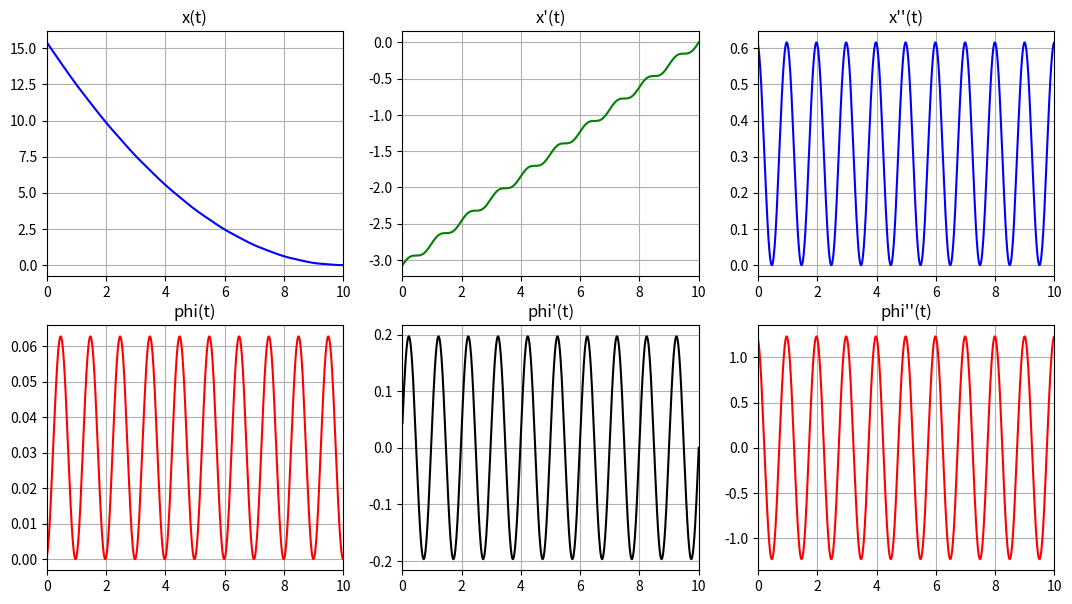
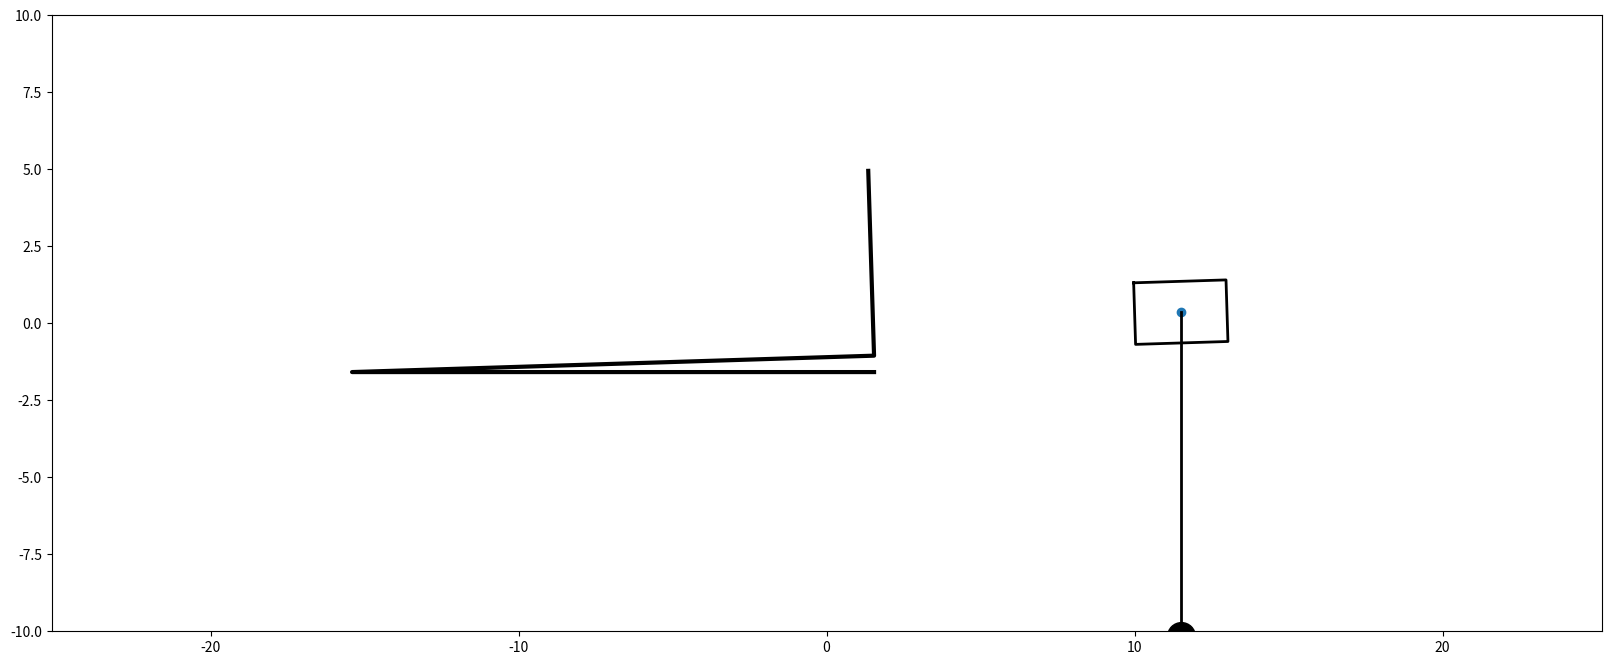

Generate these figures, in order, with matplotlib:
import math
import numpy as np
import matplotlib.pyplot as plt
from matplotlib.animation import FuncAnimation
from scipy.integrate import odeint


def SystemOfEquations(y, t, m1, m2, l, g, alpha):
    # y: массив, содержащий значения координат и их производных
    # t: текущее время
    # m1: масса тела A
    # m2: масса точечного груза на конце стержня
    # l: длина стержня AB
    # g: ускорение свободного падения (гравитационная постоянная)
    # alpha: угол наклона плоскости к горизонту

    yt = np.zeros_like(y)

    # Распаковка значений из массива y
    yt[0] = y[2]  # x'
    yt[1] = y[3]  # phi'

    # Коэффициенты матрицы для решения системы уравнений
    a11 = m1 + m2
    a12 = -m2 * l * np.cos(y[1] - alpha)
    a21 = -np.cos(y[1] - alpha)
    a22 = l

    b1 = g * np.sin(alpha) * (m1 + m2) - m2 * l * ((y[3]) ** 2) * np.sin(y[1] - alpha)
    b2 = -g * np.sin(y[1])      

    # Решение системы уравнений методом Крамера
    yt[2] = (b1 * a22 - a12 * b2) / (a11 * a22 - a12 * a21)
    yt[3] = (b2 * a11 - a21 * b1) / (a11 * a22 - a12 * a21)

    return yt


def rotate(x, y, theta):
    xr = math.cos(theta) * x - math.sin(theta) * y
    yr = (math.sin(theta)) * x + np.cos(theta) * y
    return xr, yr


def Film(i):
    Point_A.set_data(X_A[i], Y_A[i])
    Point_B.set_data(X_B[i], Y_B[i])
    Line_AB.set_data([X_A[i], X_B[i]], [Y_A[i], Y_B[i]])
    Box.set_data(X_A[i] + X_Box, Y_A[i] + Y_Box)
    return [Point_A, Point_B, Box, Line_AB]


m1 = 1# масса тела
m2 = 1 # масса точечного груза
L = 0.5 # длина стержня    
Phi0 = 0
alpha = np.pi/100

g = 9.81
S0 = 0 #начальное значение координаты тела A по оси, параллельной наклонной плоскости.
DS0 = 0 #представляет начальную скорость тела A, то есть производную координаты ss по времени в начальный момент времени.
DPhi0 = 0 #Начальная угловая скорость стержня. Это значение влияет на начальное вращение стержня.
y0 = [S0, Phi0, DS0, DPhi0] #вектор начальных условий
Tfin = 10
NT = 1001 #Количество шагов для численного интегрирования.
t = np.linspace(Tfin, 0, NT) #Создание массива временных точек для численного интегрирования.

Y = odeint(SystemOfEquations, y0, t, (m1, m2, L, g, alpha))#Решение системы дифференциальных уравнений с использованием численного интегрирования odeint.

x = Y[:, 0]
phi = Y[:, 1]

Dx = Y[:, 2]
Dphi = Y[:, 3]

DDx = [SystemOfEquations(y, t, m1, m2, L, g, alpha)[2] for y, t in zip(Y, t)]
DDphi = [SystemOfEquations(y, t, m1, m2, L, g, alpha)[3] for y, t in zip(Y, t)]


fig_for_graphs = plt.figure(figsize=[13, 7])
ax_for_graphs = fig_for_graphs.add_subplot(2, 3, 1)
ax_for_graphs.plot(t, x, color='blue')
ax_for_graphs.set_title("x(t)")
ax_for_graphs.set(xlim=[0, Tfin])
ax_for_graphs.grid(True)

ax_for_graphs = fig_for_graphs.add_subplot(2, 3, 4)
ax_for_graphs.plot(t, phi, color='red')
ax_for_graphs.set_title('phi(t)')
ax_for_graphs.set(xlim=[0, Tfin])
ax_for_graphs.grid(True)

ax_for_graphs = fig_for_graphs.add_subplot(2, 3, 2)
ax_for_graphs.plot(t, Dx, color='green')
ax_for_graphs.set_title("x'(t)")
ax_for_graphs.set(xlim=[0, Tfin])
ax_for_graphs.grid(True)

ax_for_graphs = fig_for_graphs.add_subplot(2, 3, 5)
ax_for_graphs.plot(t, Dphi, color='black')
ax_for_graphs.set_title('phi\'(t)')
ax_for_graphs.set(xlim=[0, Tfin])
ax_for_graphs.grid(True)

ax_for_graphs = fig_for_graphs.add_subplot(2, 3, 3)
ax_for_graphs.plot(t, DDx, color='blue')
ax_for_graphs.set_title('x\'\'(t)')
ax_for_graphs.set(xlim=[0, Tfin])
ax_for_graphs.grid(True)

ax_for_graphs = fig_for_graphs.add_subplot(2, 3, 6)
ax_for_graphs.plot(t, DDphi, color='red')
ax_for_graphs.set_title('phi\'\'(t)')
ax_for_graphs.set(xlim=[0, Tfin])
ax_for_graphs.grid(True)



fig = plt.figure(figsize=[20, 8])
ax = fig.add_subplot(1, 1, 1)
ax.axis('equal')
ax.set(xlim=[-10, 10], ylim=[-10, 10])

BoxX = 3
BoxY = 2
bx = BoxX / 2
by = BoxY / 2
l = L+10
Pi = np.pi
tg = np.tan(alpha)

# Отрисовка земли
xMax = x[0] + (math.fabs(x[-1] - x[0]))/10
xMin = x[-1]*(-1)
coef = by*1.1
X_Ground = [xMax - BoxX*2*tg, xMax, xMin, xMax]
Y_Ground = [xMax*tg - coef + BoxX*2, xMax *
            tg - coef, xMin*tg - coef, xMin*tg - coef]
ax.plot(X_Ground, Y_Ground, color='black', linewidth=3)
#

# Коробки
x1, y1 = rotate(-bx, by, alpha)
x2, y2 = rotate(bx, by, alpha)
x3, y3 = rotate(bx, -by, alpha)
x4, y4 = rotate(-bx, -by, alpha)
X_Box = np.array([x1, x2, x3, x4, x1])
Y_Box = np.array([y1, y2, y3, y4, y1])
#

# Точки А и В
X_A = BoxX / 2 - x + 10
Y_A = X_A * tg
X_B = X_A + l * np.sin(phi)
Y_B = Y_A - l * np.cos(phi)
#

# Плоты
Point_A = ax.plot(X_A[0], Y_A[0], marker='o')[0]
Point_B = ax.plot(X_B[0], Y_B[0], marker='o', markersize=20, color='black')[0]
Box = ax.plot(X_A[0] + X_Box, Y_A[0] + Y_Box, color='black', linewidth='2')[0]
Line_AB = ax.plot([X_A[0], X_B[0]], [Y_A[0], Y_B[0]],
                  color='black', linewidth='2')[0]
#

anima = FuncAnimation(fig, Film, frames=NT, interval=10,repeat=True)

plt.show()
